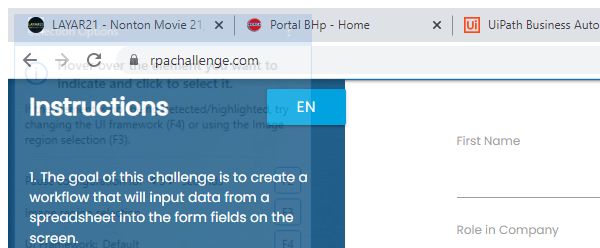
Workflow: Main

Step 1: Attach Browser 'chrome.exe Rpa' in window 'Rpa Challenge' (chrome.exe)

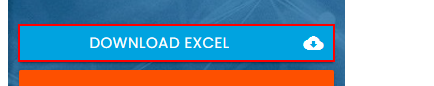
Step 2: click on the link 'Download Excel cloud_download'

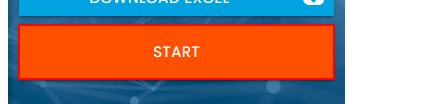
Step 3: click on the button in window 'Rpa Challenge' (chrome.exe)

Step 4: type [strFirstName.ToString] into the text box (no picture)

Step 5: Find Element 'LABEL' on 'First Name' in window 'Rpa Challenge' (chrome.exe) (no picture)

Step 6: type [strLastName.ToString] into the text box (no picture)

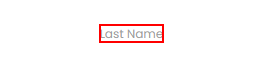
Step 7: Find Element 'LABEL' on 'Last Name' in window 'Rpa Challenge' (chrome.exe)

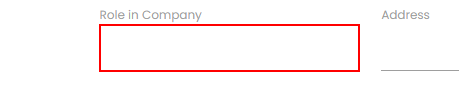
Step 8: type [strRoleCompany.ToString] into the text box

Step 9: Find Element 'LABEL' on 'Role in Company' in window 'Rpa Challenge' (chrome.exe) (no picture)

Step 10: type [strAddress.ToString] into the text box (same screen as step 8)

Step 11: Find Element 'LABEL' on 'Address' in window 'Rpa Challenge' (chrome.exe) (no picture)

Step 12: type [strCompanyName.ToString] into the text box (same screen as step 8)

Step 13: Find Element 'LABEL' on 'Company Name' in window 'Rpa Challenge' (chrome.exe) (no picture)

Step 14: type [strEmail.ToString] into the text box (same screen as step 8)

Step 15: Find Element 'LABEL' on 'Email' in window 'Rpa Challenge' (chrome.exe) (no picture)

Step 16: type [strEmail.ToString] into the text box (same screen as step 8)

Step 17: Find Element 'LABEL' on 'Phone Number' in window 'Rpa Challenge' (chrome.exe) (no picture)

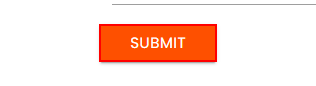
Step 18: click on the text box in window 'Rpa Challenge' (chrome.exe)

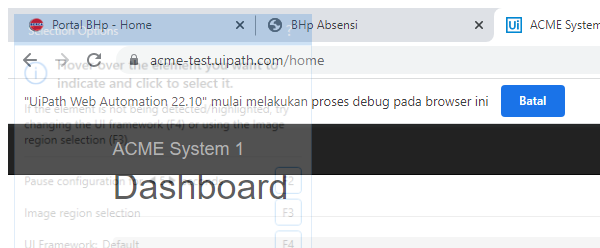
Step 19: Attach Browser 'chrome.exe ACME' in window 'ACME*' (chrome.exe)

Step 20: click on the button '*{0}' (no picture)

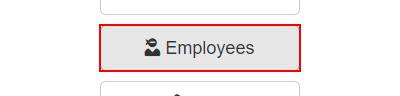
Step 21: click on the button '*Employees'

Step 22: type "wanda@berca.com" into the text box (no picture)

Step 23: Find Element 'LABEL' on the label 'Email' in window 'Rpa Challenge' (chrome.exe) (no picture)

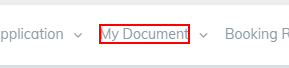
Step 24: click on the link 'General Doc' (chrome.exe)

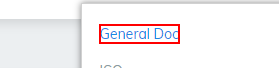
Step 25: click on the element 'General Doc' in window 'Portal BHp - Home' (chrome.exe) (repeated 2 times)

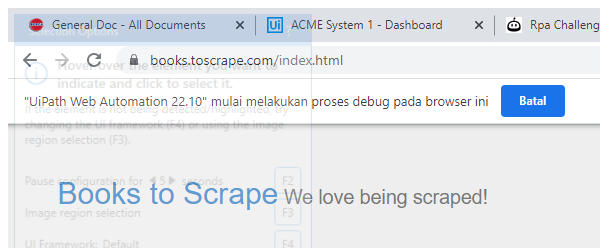
Step 27: Attach Browser 'chrome.exe Mystery' in window 'All products | Books to Scrape - Sandbox' (chrome.exe)

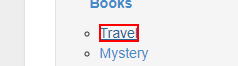
Step 28: click on the link '*{0}*'

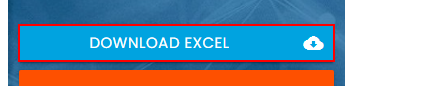
Step 29: click on the link 'Download Excel cloud_download' in window 'Rpa Challenge' (chrome.exe)
